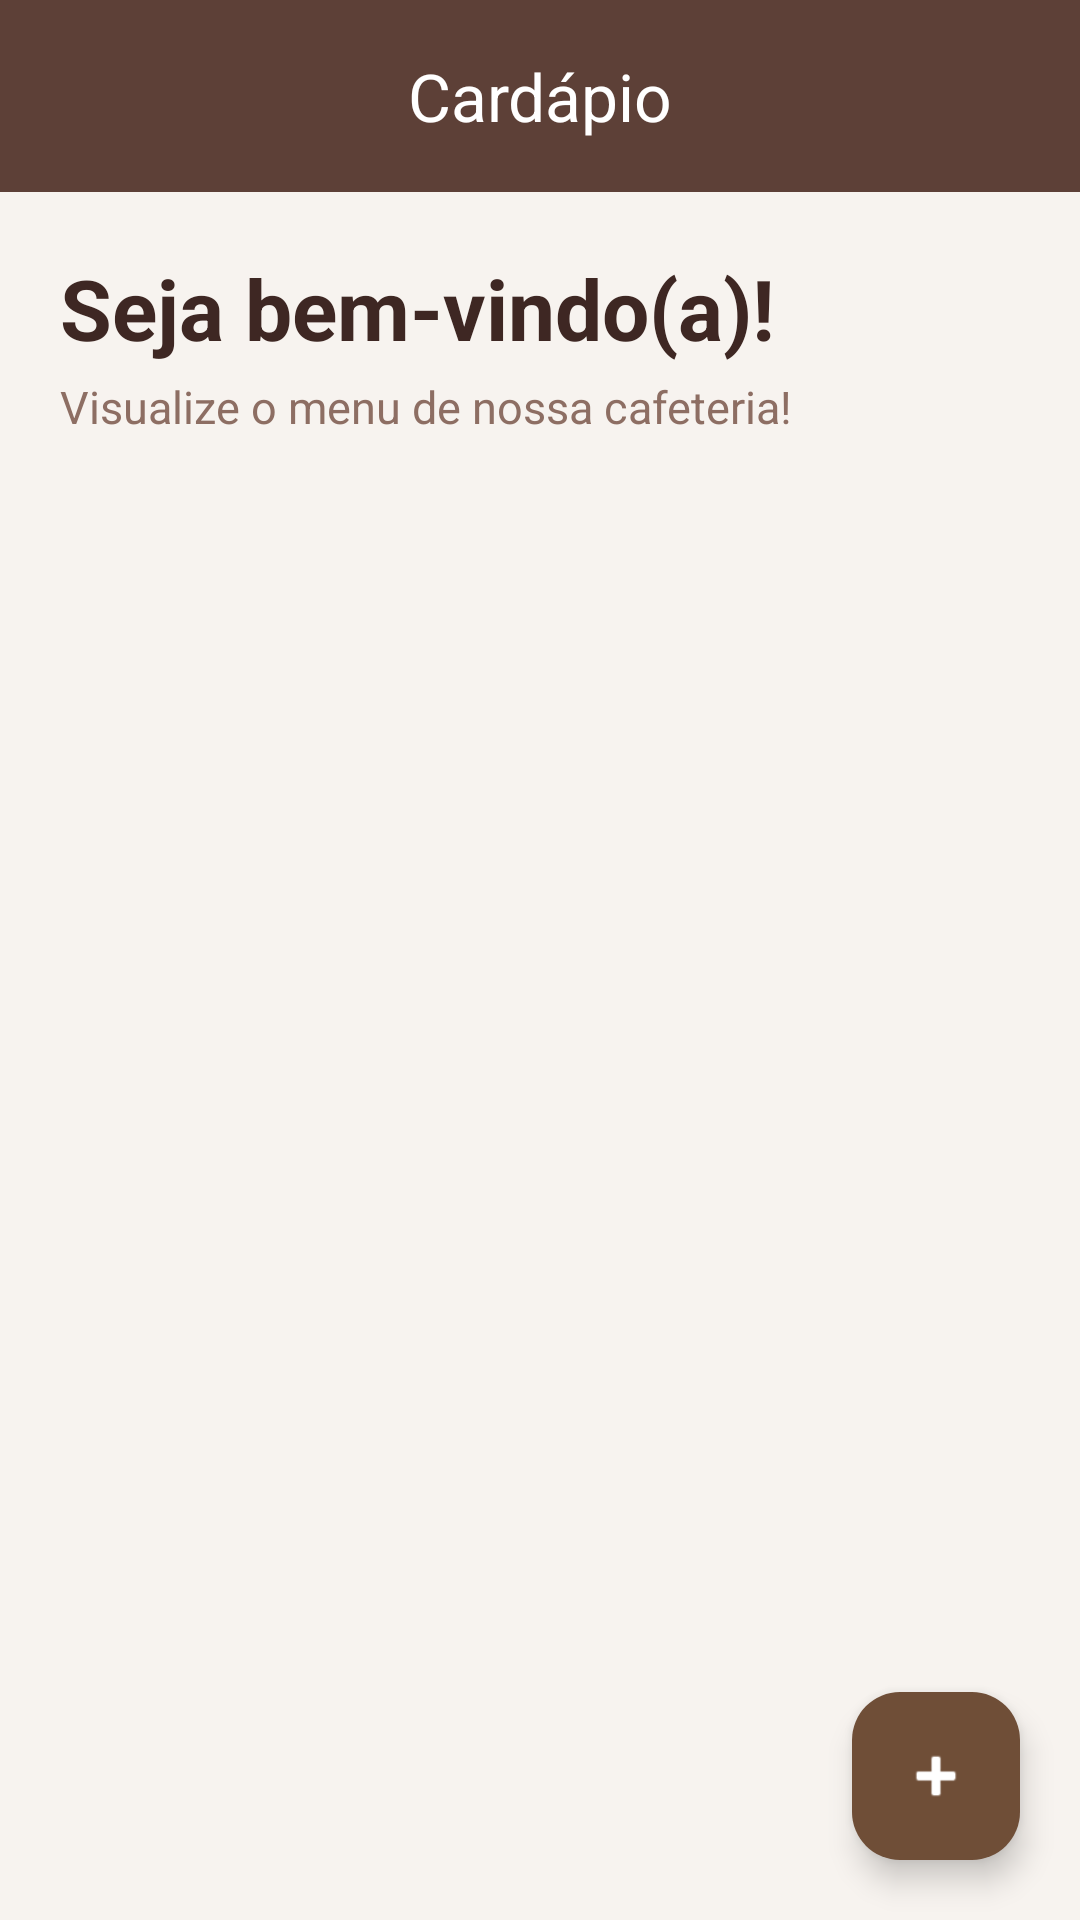

Produce the Android XML layout that renders to this screen, including the resource entries it uses.
<!-- AndroidManifest.xml: application theme Theme.MobilePUCPR -->
<!-- res/layout/activity_main.xml -->
<?xml version="1.0" encoding="utf-8"?>
<androidx.coordinatorlayout.widget.CoordinatorLayout
    xmlns:android="http://schemas.android.com/apk/res/android"
    xmlns:app="http://schemas.android.com/apk/res-auto"
    xmlns:tools="http://schemas.android.com/tools"
    android:id="@+id/main"
    android:layout_width="match_parent"
    android:layout_height="match_parent"
    android:background="#F7F3EF"
    tools:context=".controller.MainActivity">

    <LinearLayout
        android:layout_width="match_parent"
        android:layout_height="match_parent"
        android:orientation="vertical">

        <com.google.android.material.appbar.MaterialToolbar
            android:id="@+id/toolbar"
            android:layout_width="match_parent"
            android:layout_height="?attr/actionBarSize"
            android:background="#5D4037"
            app:title="Cardápio"
            app:titleCentered="true"
            app:titleTextColor="@android:color/white"/>

        <LinearLayout
            android:layout_width="match_parent"
            android:layout_height="wrap_content"
            android:orientation="vertical"
            android:padding="20dp">

            <TextView
                android:layout_width="wrap_content"
                android:layout_height="wrap_content"
                android:text="Seja bem-vindo(a)!"
                android:textColor="#3E2723"
                android:textSize="28sp"
                android:textStyle="bold"/>

            <TextView
                android:id="@+id/txtSubtitle"
                android:layout_width="wrap_content"
                android:layout_height="wrap_content"
                android:layout_marginTop="4dp"
                android:text="Visualize o menu de nossa cafeteria!"
                android:textColor="#8D6E63"
                android:textSize="15sp"/>

        </LinearLayout>

        <androidx.recyclerview.widget.RecyclerView
            android:id="@+id/rcvCoffees"
            android:layout_width="match_parent"
            android:layout_height="0dp"
            android:layout_weight="1"
            android:clipToPadding="false"
            android:paddingStart="10dp"
            android:paddingEnd="10dp"
            android:paddingBottom="90dp"/>

    </LinearLayout>

    <com.google.android.material.floatingactionbutton.FloatingActionButton
        android:id="@+id/fabAdd"
        android:layout_width="wrap_content"
        android:layout_height="wrap_content"
        android:layout_margin="20dp"
        android:contentDescription="Adicionar produto"
        android:src="@android:drawable/ic_input_add"
        app:backgroundTint="#6F4E37"
        app:layout_anchorGravity="bottom|end"
        app:tint="@android:color/white"
        android:layout_gravity="bottom|end"/>

</androidx.coordinatorlayout.widget.CoordinatorLayout>
<!-- resources referenced by this layout -->
<resources>
  <style name="Theme.MobilePUCPR" parent="Base.Theme.MobilePUCPR" />
  <style name="Base.Theme.MobilePUCPR" parent="Theme.Material3.DayNight.NoActionBar">
          
          
      </style>
</resources>
